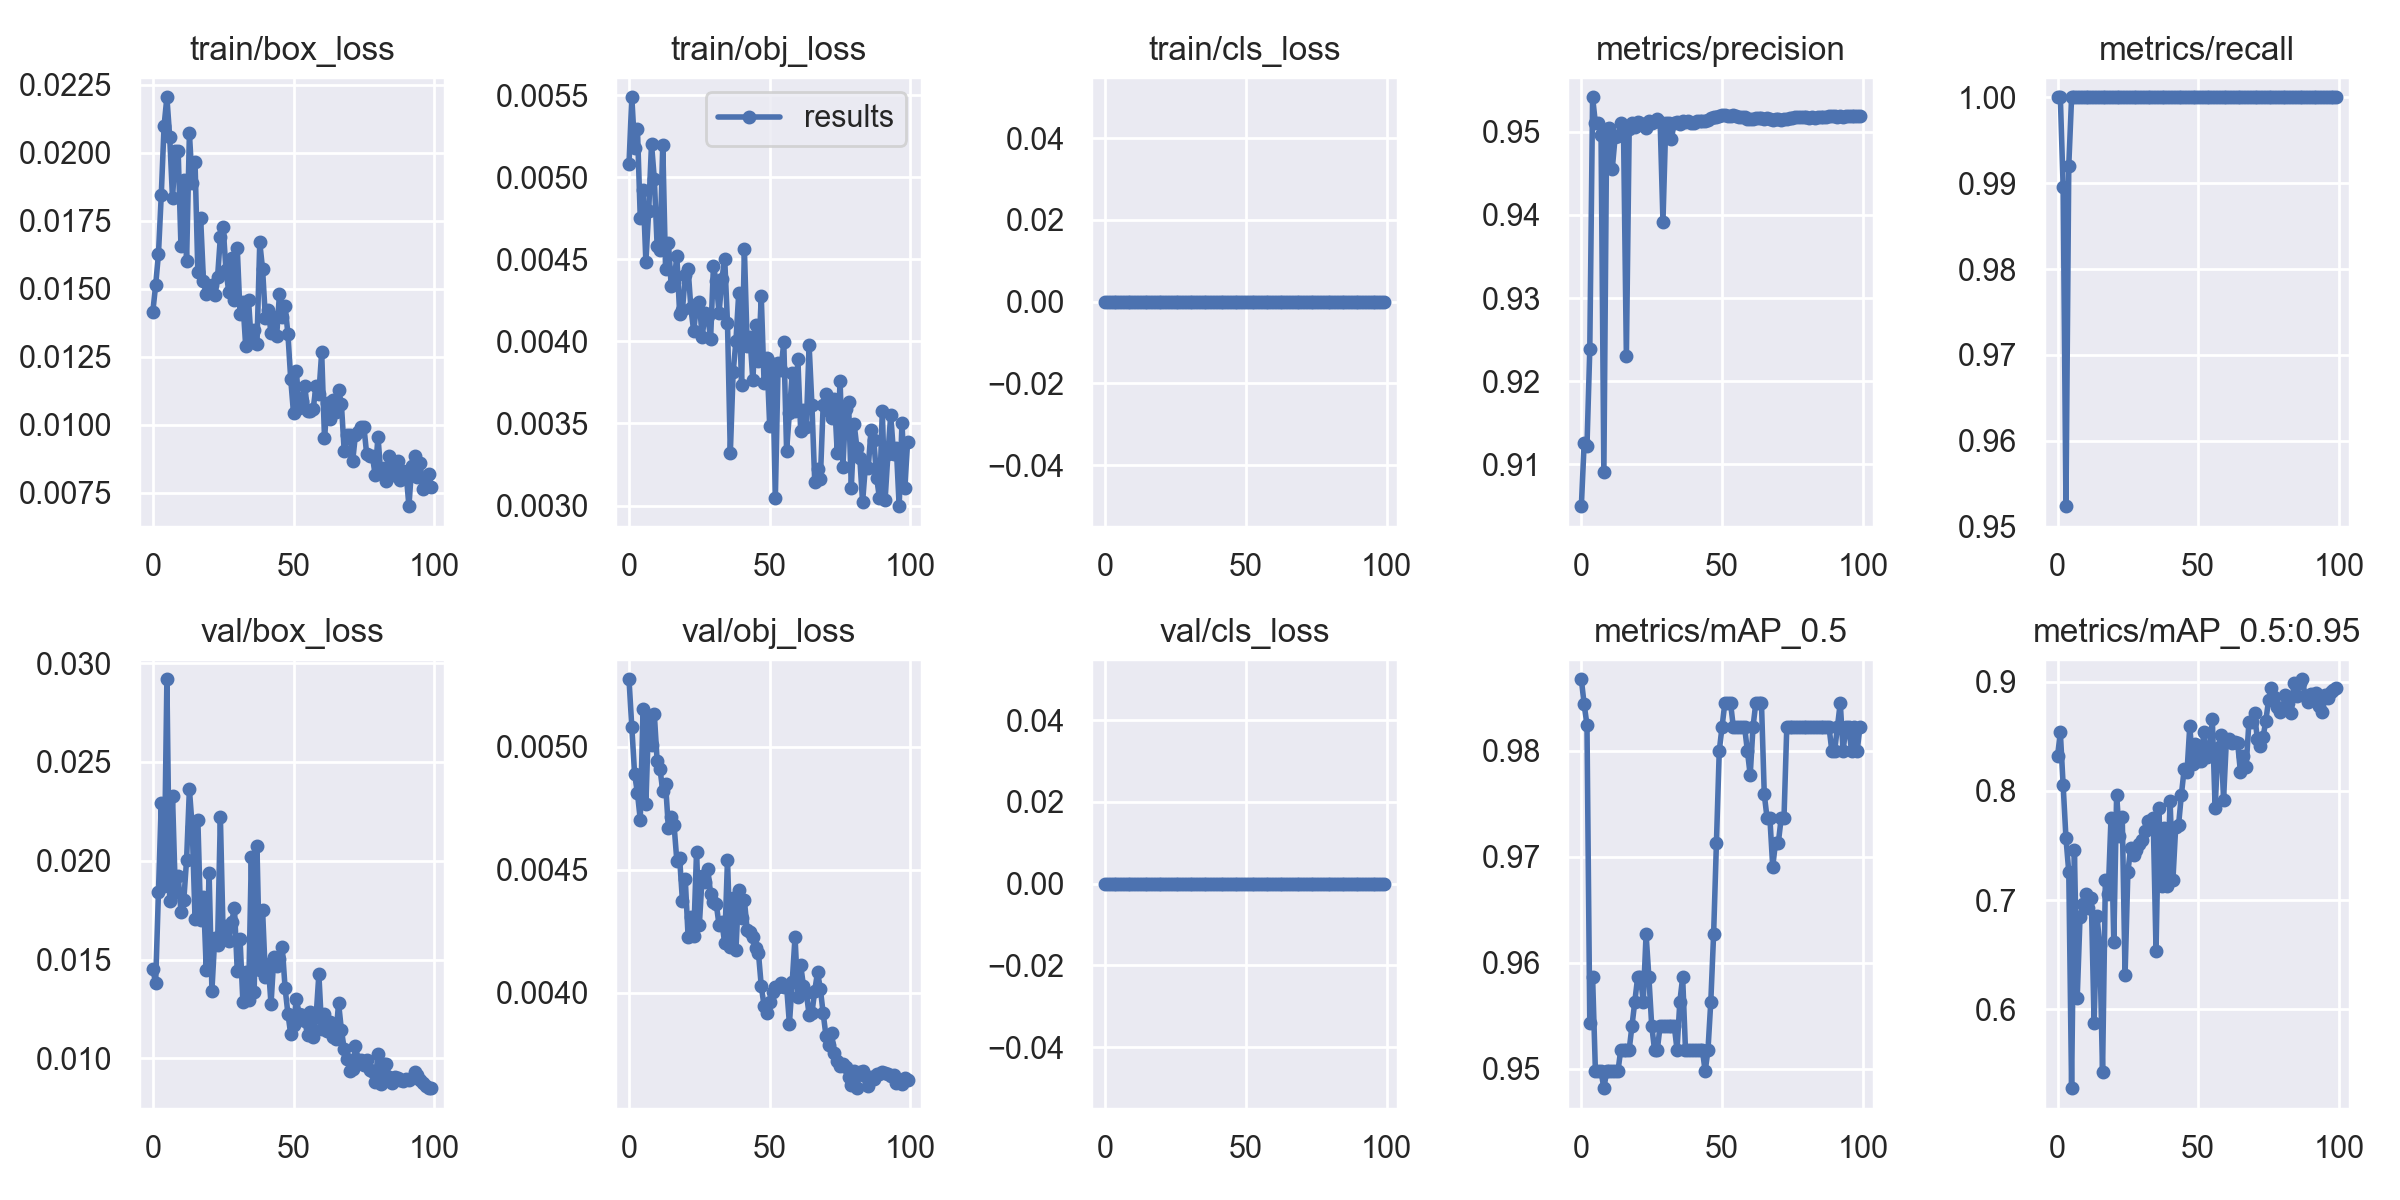

The data file committed next to this chart (first rows):
epoch, train/box_loss, train/obj_loss, train/cls_loss, metrics/precision, metrics/recall, metrics/mAP_0.5, metrics/mAP_0.5:0.95, val/box_loss, val/obj_loss, val/cls_loss, x/lr0, x/lr1, x/lr2
0, 0.01416, 0.00508, 0, 0.9049, 1, 0.9868, 0.8318, 0.01452, 0.005275, 0, 0.07031, 0.003299, 0.003299
1, 0.01513, 0.005487, 0, 0.9125, 1, 0.9844, 0.8536, 0.01381, 0.00508, 0, 0.04024, 0.006567, 0.006567
2, 0.01627, 0.005179, 0, 0.9122, 0.9896, 0.9825, 0.8052, 0.0184, 0.004889, 0, 0.01011, 0.009769, 0.009769
3, 0.01844, 0.005295, 0, 0.9238, 0.9524, 0.9543, 0.7569, 0.02294, 0.004812, 0, 0.009703, 0.009703, 0.009703
4, 0.02099, 0.004753, 0, 0.9542, 0.992, 0.9586, 0.7258, 0.01872, 0.004704, 0, 0.009703, 0.009703, 0.009703
5, 0.02204, 0.004925, 0, 0.951, 1, 0.9498, 0.5278, 0.02918, 0.005154, 0, 0.009604, 0.009604, 0.009604
6, 0.02058, 0.004485, 0, 0.9511, 1, 0.9498, 0.7459, 0.01795, 0.004768, 0, 0.009505, 0.009505, 0.009505
7, 0.01833, 0.004795, 0, 0.9496, 1, 0.9498, 0.6108, 0.02327, 0.005115, 0, 0.009406, 0.009406, 0.009406
8, 0.02008, 0.005204, 0, 0.909, 1, 0.9482, 0.6846, 0.01844, 0.005009, 0, 0.009307, 0.009307, 0.009307
9, 0.02008, 0.00499, 0, 0.9504, 1, 0.9498, 0.6965, 0.01923, 0.005133, 0, 0.009208, 0.009208, 0.009208
10, 0.01656, 0.00458, 0, 0.9505, 1, 0.9498, 0.7061, 0.01742, 0.004943, 0, 0.009109, 0.009109, 0.009109
11, 0.01898, 0.004557, 0, 0.9456, 1, 0.9498, 0.6924, 0.018, 0.004912, 0, 0.00901, 0.00901, 0.00901
12, 0.01602, 0.005199, 0, 0.9494, 1, 0.9498, 0.7016, 0.02005, 0.00482, 0, 0.008911, 0.008911, 0.008911
13, 0.02072, 0.00444, 0, 0.9495, 1, 0.9498, 0.5873, 0.02362, 0.004847, 0, 0.008812, 0.008812, 0.008812
14, 0.0189, 0.004602, 0, 0.9511, 1, 0.9518, 0.6859, 0.02169, 0.004669, 0, 0.008713, 0.008713, 0.008713
15, 0.01966, 0.004339, 0, 0.9497, 1, 0.9518, 0.6585, 0.01707, 0.004717, 0, 0.008614, 0.008614, 0.008614
16, 0.01562, 0.004362, 0, 0.923, 1, 0.9518, 0.5425, 0.02208, 0.004684, 0, 0.008515, 0.008515, 0.008515
17, 0.01759, 0.00452, 0, 0.9504, 1, 0.9518, 0.7181, 0.01703, 0.004536, 0, 0.008416, 0.008416, 0.008416
18, 0.01528, 0.004167, 0, 0.951, 1, 0.9541, 0.7057, 0.01818, 0.004546, 0, 0.008317, 0.008317, 0.008317
19, 0.01481, 0.004192, 0, 0.9506, 1, 0.9564, 0.7748, 0.01446, 0.004372, 0, 0.008218, 0.008218, 0.008218
20, 0.01502, 0.004404, 0, 0.9513, 1, 0.9586, 0.6614, 0.01938, 0.004461, 0, 0.008119, 0.008119, 0.008119
21, 0.01513, 0.004443, 0, 0.9511, 1, 0.9586, 0.7968, 0.01344, 0.004228, 0, 0.00802, 0.00802, 0.00802
22, 0.01477, 0.004201, 0, 0.9508, 1, 0.9564, 0.7587, 0.01608, 0.004307, 0, 0.007921, 0.007921, 0.007921
23, 0.01542, 0.00406, 0, 0.9505, 1, 0.9627, 0.7764, 0.01574, 0.00423, 0, 0.007822, 0.007822, 0.007822
24, 0.0169, 0.00423, 0, 0.9514, 1, 0.9586, 0.6314, 0.02224, 0.004574, 0, 0.007723, 0.007723, 0.007723
25, 0.01727, 0.00424, 0, 0.951, 1, 0.9541, 0.7257, 0.01615, 0.004276, 0, 0.007624, 0.007624, 0.007624
26, 0.01568, 0.004025, 0, 0.9513, 1, 0.9518, 0.7481, 0.01669, 0.004474, 0, 0.007525, 0.007525, 0.007525
27, 0.01487, 0.004173, 0, 0.9516, 1, 0.9518, 0.7416, 0.01595, 0.00445, 0, 0.007426, 0.007426, 0.007426
28, 0.01615, 0.004153, 0, 0.9513, 1, 0.9541, 0.7462, 0.01688, 0.004503, 0, 0.007327, 0.007327, 0.007327
29, 0.01459, 0.004016, 0, 0.9392, 1, 0.9541, 0.7514, 0.01763, 0.004402, 0, 0.007228, 0.007228, 0.007228
30, 0.01651, 0.004457, 0, 0.951, 1, 0.9541, 0.7547, 0.01442, 0.00437, 0, 0.007129, 0.007129, 0.007129
31, 0.01406, 0.004365, 0, 0.9511, 1, 0.9541, 0.7636, 0.01602, 0.004361, 0, 0.00703, 0.00703, 0.00703
32, 0.01453, 0.004172, 0, 0.9492, 1, 0.9541, 0.7728, 0.01288, 0.004275, 0, 0.006931, 0.006931, 0.006931
33, 0.01289, 0.004377, 0, 0.9511, 1, 0.9541, 0.7658, 0.0144, 0.004287, 0, 0.006832, 0.006832, 0.006832
34, 0.01459, 0.004505, 0, 0.9512, 1, 0.9518, 0.775, 0.01297, 0.004201, 0, 0.006733, 0.006733, 0.006733
35, 0.01304, 0.004112, 0, 0.951, 1, 0.9564, 0.6539, 0.02019, 0.004541, 0, 0.006634, 0.006634, 0.006634
36, 0.01348, 0.003318, 0, 0.9513, 1, 0.9586, 0.7843, 0.01334, 0.004185, 0, 0.006535, 0.006535, 0.006535
37, 0.01297, 0.003811, 0, 0.9512, 1, 0.9518, 0.7126, 0.02074, 0.004385, 0, 0.006436, 0.006436, 0.006436
38, 0.01671, 0.004002, 0, 0.9513, 1, 0.9518, 0.7665, 0.01445, 0.004175, 0, 0.006337, 0.006337, 0.006337
39, 0.01572, 0.004296, 0, 0.9511, 1, 0.9518, 0.713, 0.0175, 0.004419, 0, 0.006238, 0.006238, 0.006238
40, 0.01393, 0.003732, 0, 0.9511, 1, 0.9518, 0.7905, 0.01413, 0.004304, 0, 0.006139, 0.006139, 0.006139
41, 0.01421, 0.004564, 0, 0.9513, 1, 0.9518, 0.7183, 0.01479, 0.004376, 0, 0.00604, 0.00604, 0.00604
42, 0.01337, 0.003971, 0, 0.9513, 1, 0.9518, 0.7674, 0.01274, 0.004254, 0, 0.005941, 0.005941, 0.005941
43, 0.01398, 0.004026, 0, 0.9513, 1, 0.9518, 0.7685, 0.01513, 0.004249, 0, 0.005842, 0.005842, 0.005842
44, 0.01326, 0.003762, 0, 0.9514, 1, 0.9498, 0.7963, 0.01468, 0.004224, 0, 0.005743, 0.005743, 0.005743
45, 0.01481, 0.004098, 0, 0.9515, 1, 0.9518, 0.8199, 0.01501, 0.004183, 0, 0.005644, 0.005644, 0.005644
46, 0.01396, 0.003881, 0, 0.9517, 1, 0.9564, 0.817, 0.01563, 0.004161, 0, 0.005545, 0.005545, 0.005545
47, 0.01437, 0.004274, 0, 0.9517, 1, 0.9627, 0.8596, 0.01355, 0.004027, 0, 0.005446, 0.005446, 0.005446
48, 0.01334, 0.003746, 0, 0.9518, 1, 0.9714, 0.8243, 0.01226, 0.003946, 0, 0.005347, 0.005347, 0.005347
49, 0.01168, 0.003899, 0, 0.9519, 1, 0.98, 0.8432, 0.01122, 0.003917, 0, 0.005248, 0.005248, 0.005248
50, 0.01042, 0.003484, 0, 0.952, 1, 0.9823, 0.8276, 0.01169, 0.003962, 0, 0.005149, 0.005149, 0.005149
51, 0.01197, 0.003861, 0, 0.952, 1, 0.9846, 0.8275, 0.01301, 0.004002, 0, 0.00505, 0.00505, 0.00505
52, 0.01063, 0.003046, 0, 0.9519, 1, 0.9846, 0.8541, 0.01224, 0.004024, 0, 0.004951, 0.004951, 0.004951
53, 0.01086, 0.003871, 0, 0.9519, 1, 0.9846, 0.8307, 0.0122, 0.004023, 0, 0.004852, 0.004852, 0.004852
54, 0.01142, 0.003824, 0, 0.952, 1, 0.9823, 0.836, 0.01189, 0.004038, 0, 0.004753, 0.004753, 0.004753
55, 0.01049, 0.003996, 0, 0.9519, 1, 0.9823, 0.8657, 0.01118, 0.004022, 0, 0.004654, 0.004654, 0.004654
56, 0.01051, 0.003334, 0, 0.9519, 1, 0.9823, 0.7844, 0.01232, 0.004026, 0, 0.004555, 0.004555, 0.004555
57, 0.0106, 0.003566, 0, 0.9518, 1, 0.9823, 0.839, 0.0111, 0.003873, 0, 0.004456, 0.004456, 0.004456
58, 0.01144, 0.003806, 0, 0.9518, 1, 0.9823, 0.851, 0.01207, 0.004044, 0, 0.004357, 0.004357, 0.004357
59, 0.01114, 0.003574, 0, 0.9516, 1, 0.98, 0.7921, 0.01426, 0.004228, 0, 0.004258, 0.004258, 0.004258
... 40 more rows
